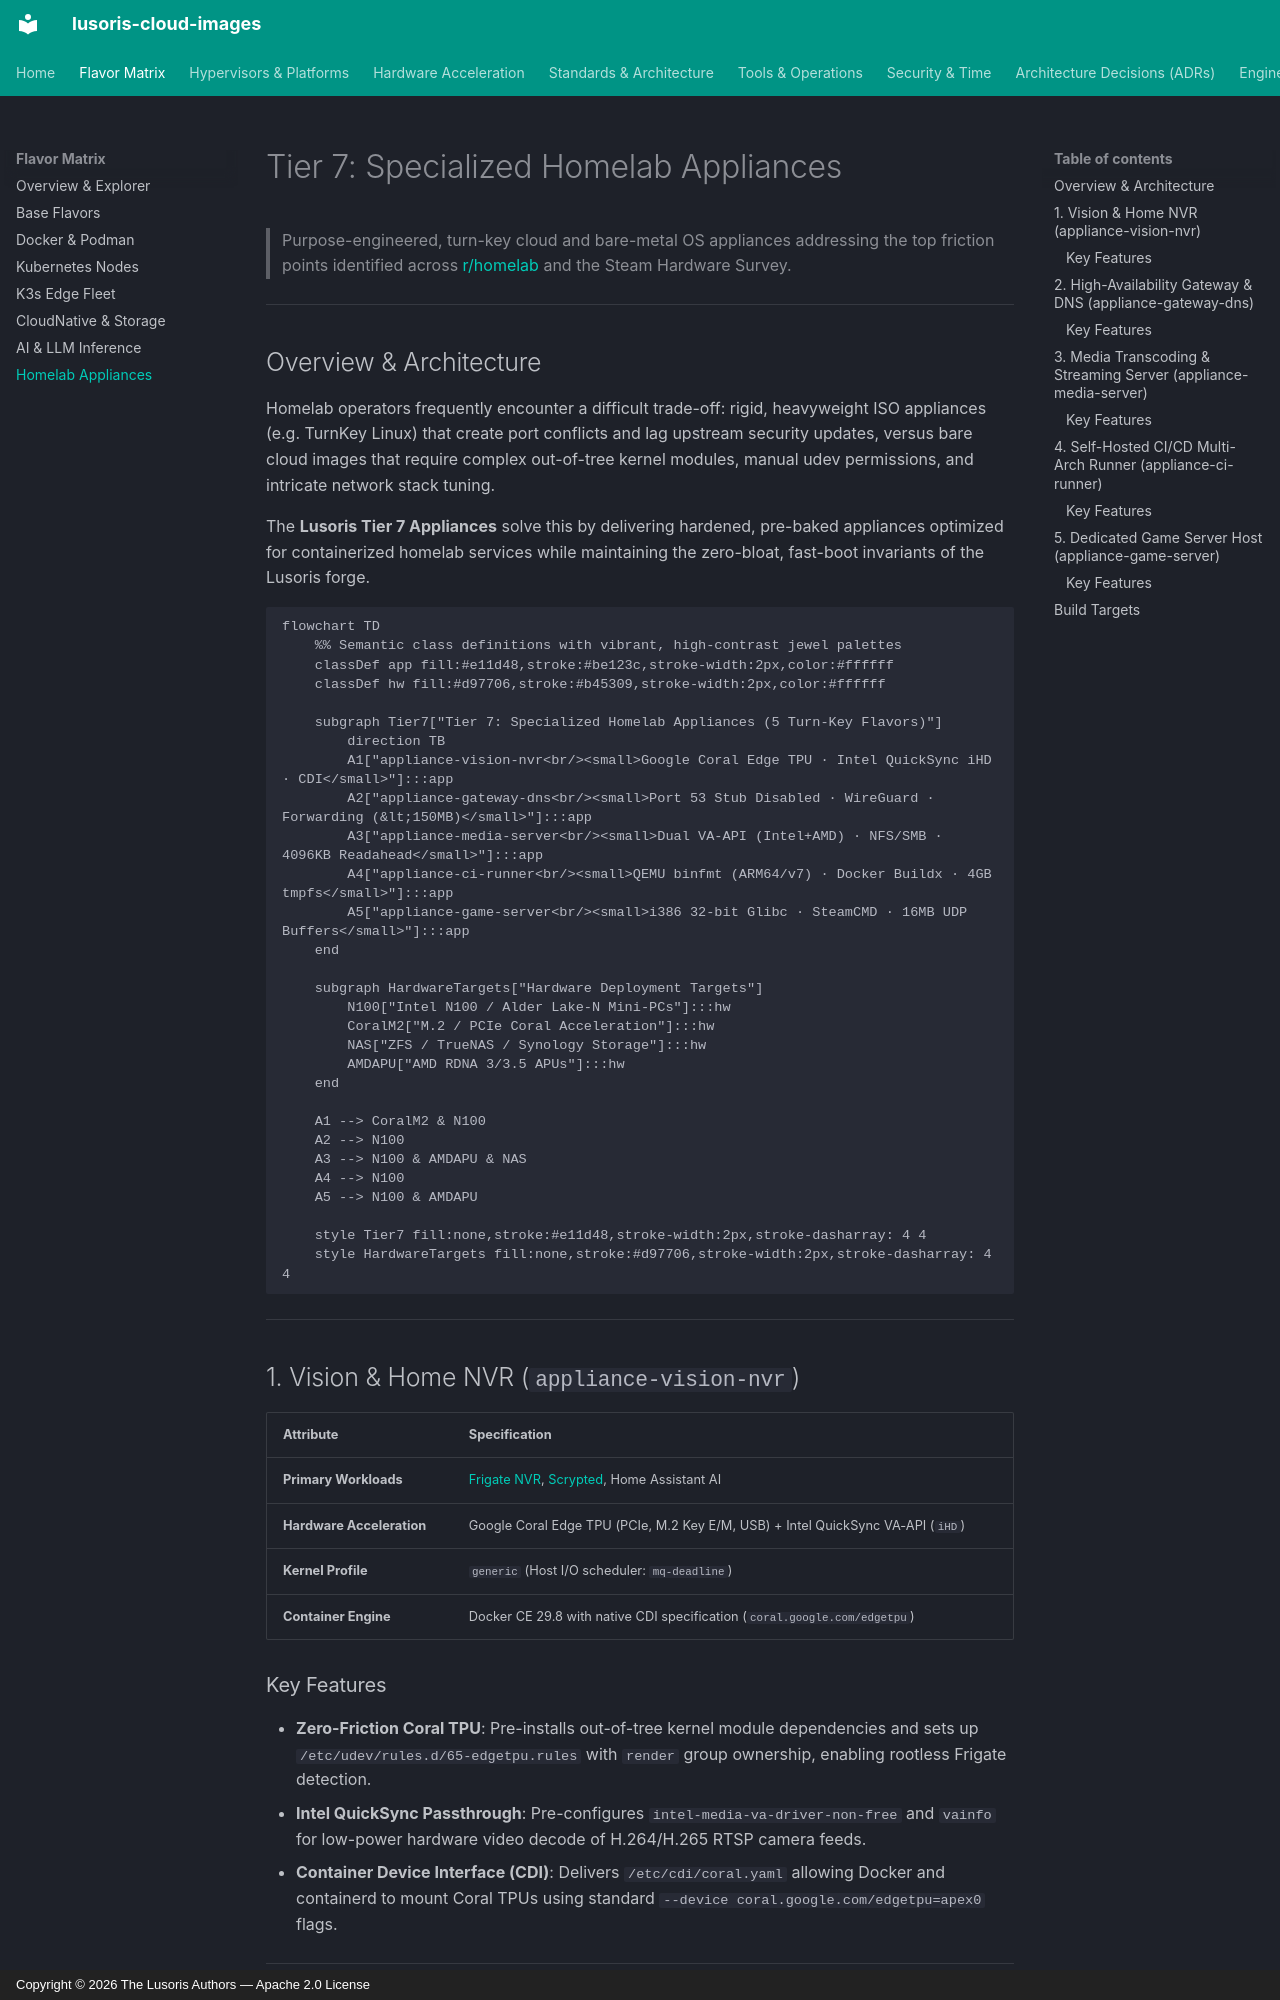

repository: lusoris/lusoris-cloud-images · page: flavors/homelab-appliances/index.html · generator: mkdocs · copyright: Copyright © 2026 The Lusoris Authors — Apache 2.0 License

<!-- markdownlint-disable MD013 MD024 -->
# Tier 7: Specialized Homelab Appliances

> Purpose-engineered, turn-key cloud and bare-metal OS appliances addressing the top friction points identified across [r/homelab](https://reddit.com/r/homelab) and the Steam Hardware Survey.

---

## Overview & Architecture

Homelab operators frequently encounter a difficult trade-off: rigid, heavyweight ISO appliances (e.g. TurnKey Linux) that create port conflicts and lag upstream security updates, versus bare cloud images that require complex out-of-tree kernel modules, manual udev permissions, and intricate network stack tuning.

The **Lusoris Tier 7 Appliances** solve this by delivering hardened, pre-baked appliances optimized for containerized homelab services while maintaining the zero-bloat, fast-boot invariants of the Lusoris forge.

```mermaid
flowchart TD
    %% Semantic class definitions with vibrant, high-contrast jewel palettes
    classDef app fill:#e11d48,stroke:#be123c,stroke-width:2px,color:#ffffff
    classDef hw fill:#d97706,stroke:#b45309,stroke-width:2px,color:#ffffff

    subgraph Tier7["Tier 7: Specialized Homelab Appliances (5 Turn-Key Flavors)"]
        direction TB
        A1["appliance-vision-nvr<br/><small>Google Coral Edge TPU · Intel QuickSync iHD · CDI</small>"]:::app
        A2["appliance-gateway-dns<br/><small>Port 53 Stub Disabled · WireGuard · Forwarding (&lt;150MB)</small>"]:::app
        A3["appliance-media-server<br/><small>Dual VA-API (Intel+AMD) · NFS/SMB · 4096KB Readahead</small>"]:::app
        A4["appliance-ci-runner<br/><small>QEMU binfmt (ARM64/v7) · Docker Buildx · 4GB tmpfs</small>"]:::app
        A5["appliance-game-server<br/><small>i386 32-bit Glibc · SteamCMD · 16MB UDP Buffers</small>"]:::app
    end

    subgraph HardwareTargets["Hardware Deployment Targets"]
        N100["Intel N100 / Alder Lake-N Mini-PCs"]:::hw
        CoralM2["M.2 / PCIe Coral Acceleration"]:::hw
        NAS["ZFS / TrueNAS / Synology Storage"]:::hw
        AMDAPU["AMD RDNA 3/3.5 APUs"]:::hw
    end

    A1 --> CoralM2 & N100
    A2 --> N100
    A3 --> N100 & AMDAPU & NAS
    A4 --> N100
    A5 --> N100 & AMDAPU

    style Tier7 fill:none,stroke:#e11d48,stroke-width:2px,stroke-dasharray: 4 4
    style HardwareTargets fill:none,stroke:#d97706,stroke-width:2px,stroke-dasharray: 4 4
```

---

## 1. Vision & Home NVR (`appliance-vision-nvr`)

| Attribute | Specification |
| :--- | :--- |
| **Primary Workloads** | [Frigate NVR](https://frigate.video), [Scrypted](https://scrypted.app), Home Assistant AI |
| **Hardware Acceleration** | Google Coral Edge TPU (PCIe, M.2 Key E/M, USB) + Intel QuickSync VA-API (`iHD`) |
| **Kernel Profile** | `generic` (Host I/O scheduler: `mq-deadline`) |
| **Container Engine** | Docker CE 29.8 with native CDI specification (`coral.google.com/edgetpu`) |
